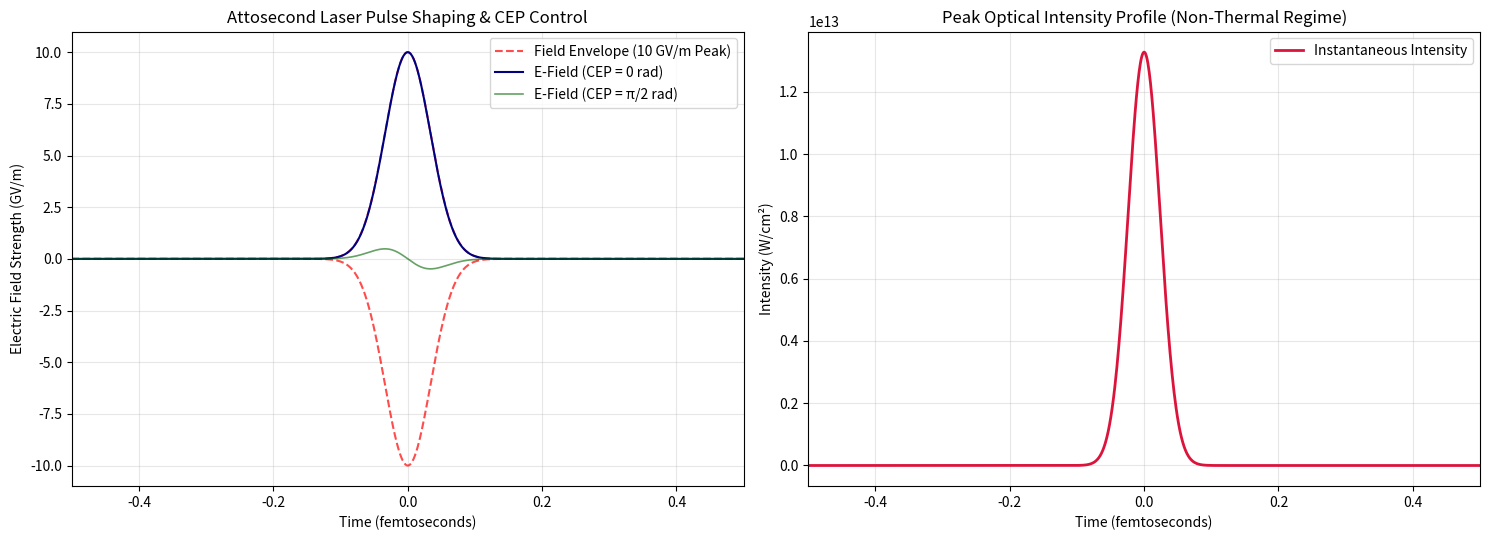

Write Python code to recreate this figure.
# ==============================================================================
# CONCEPT 3: NON-THERMAL PHOTONIC PROCESSING ENGINE
# File: pulse_shaper_simulation.py
# Environment: Google Colab / Python 3
# ==============================================================================

import numpy as np
import matplotlib.pyplot as plt

# Physical Constants
C = 2.99792458e8             # Speed of light (m/s)
EPS0 = 8.8541878128e-12      # Vacuum permittivity (F/m)
H_BAR = 1.054571817e-34      # Reduced Planck constant (J·s)

class AttosecondPulseShaper:
    def __init__(self, central_wavelength_nm=800, pulse_duration_as=80):
        """
        Parameters:
        -----------
        central_wavelength_nm : float
            Central laser wavelength in nanometers (e.g., 800 nm Ti:Sapphire drive)
        pulse_duration_as : float
            Full Width at Half Maximum (FWHM) pulse duration in attoseconds
        """
        self.lambda0 = central_wavelength_nm * 1e-9  # meters
        self.omega0 = 2 * np.pi * C / self.lambda0   # Angular frequency (rad/s)
        self.tau = pulse_duration_as * 1e-18        # seconds

    def generate_shaped_pulse(self, time_axis_fs, peak_field_GVm=10.0, cep_rad=0.0, chirp_factor=0.0):
        """
        Generates a chirped, CEP-stabilized electric field pulse envelope.
        E(t) = E0 * exp(-2*ln(2)*(t/tau)^2) * cos(omega0*t + chirp*t^2 + cep)
        """
        time_axis_s = time_axis_fs * 1e-15
        
        # Gaussian envelope
        envelope = np.exp(-4 * np.log(2) * (time_axis_s / self.tau)**2)
        
        # Phase profile with chirp and CEP
        phase = self.omega0 * time_axis_s + chirp_factor * (time_axis_s**2) + cep_rad
        
        # Electric field in GV/m
        E_field = peak_field_GVm * envelope * np.cos(phase)
        
        # Calculate instantaneous intensity profile (W/cm^2)
        # I = 0.5 * eps0 * c * |E|^2
        E_field_Vm = E_field * 1e9
        intensity_W_m2 = 0.5 * EPS0 * C * (E_field_Vm**2)
        intensity_W_cm2 = intensity_W_m2 / 1e4
        
        return E_field, envelope * peak_field_GVm, intensity_W_cm2

def run_photonic_processing_sim():
    # Time axis: -1.0 to +1.0 femtoseconds (1000 attoseconds total window)
    t_fs = np.linspace(-1.0, 1.0, 2000)
    
    shaper = AttosecondPulseShaper(central_wavelength_nm=800, pulse_duration_as=80)
    
    # Simulate 3 Carrier-Envelope Phase (CEP) offsets: 0, pi/2, pi
    E_cep0, env, I_peak = shaper.generate_shaped_pulse(t_fs, peak_field_GVm=10.0, cep_rad=0.0)
    E_cep_pi2, _, _ = shaper.generate_shaped_pulse(t_fs, peak_field_GVm=10.0, cep_rad=np.pi/2)
    
    fig, axs = plt.subplots(1, 2, figsize=(15, 5.5))
    
    # Subplot 1: Electric Field Pulse Profile & Envelope
    axs[0].plot(t_fs, env, 'r--', label='Field Envelope (10 GV/m Peak)', alpha=0.7)
    axs[0].plot(t_fs, -env, 'r--', alpha=0.7)
    axs[0].plot(t_fs, E_cep0, color='navy', lw=1.5, label='E-Field (CEP = 0 rad)')
    axs[0].plot(t_fs, E_cep_pi2, color='darkgreen', lw=1.2, label='E-Field (CEP = π/2 rad)', alpha=0.6)
    
    axs[0].set_title("Attosecond Laser Pulse Shaping & CEP Control")
    axs[0].set_xlabel("Time (femtoseconds)")
    axs[0].set_ylabel("Electric Field Strength (GV/m)")
    axs[0].set_xlim(-0.5, 0.5)
    axs[0].grid(True, alpha=0.3)
    axs[0].legend(loc='upper right')
    
    # Subplot 2: Instantaneous Optical Intensity Profile
    axs[1].plot(t_fs, I_peak, color='crimson', lw=2.0, label='Instantaneous Intensity')
    axs[1].set_title("Peak Optical Intensity Profile (Non-Thermal Regime)")
    axs[1].set_xlabel("Time (femtoseconds)")
    axs[1].set_ylabel("Intensity (W/cm²)")
    axs[1].set_xlim(-0.5, 0.5)
    axs[1].grid(True, alpha=0.3)
    axs[1].legend(loc='upper right')
    
    plt.tight_layout()
    plt.show()

if __name__ == "__main__":
    run_photonic_processing_sim()
